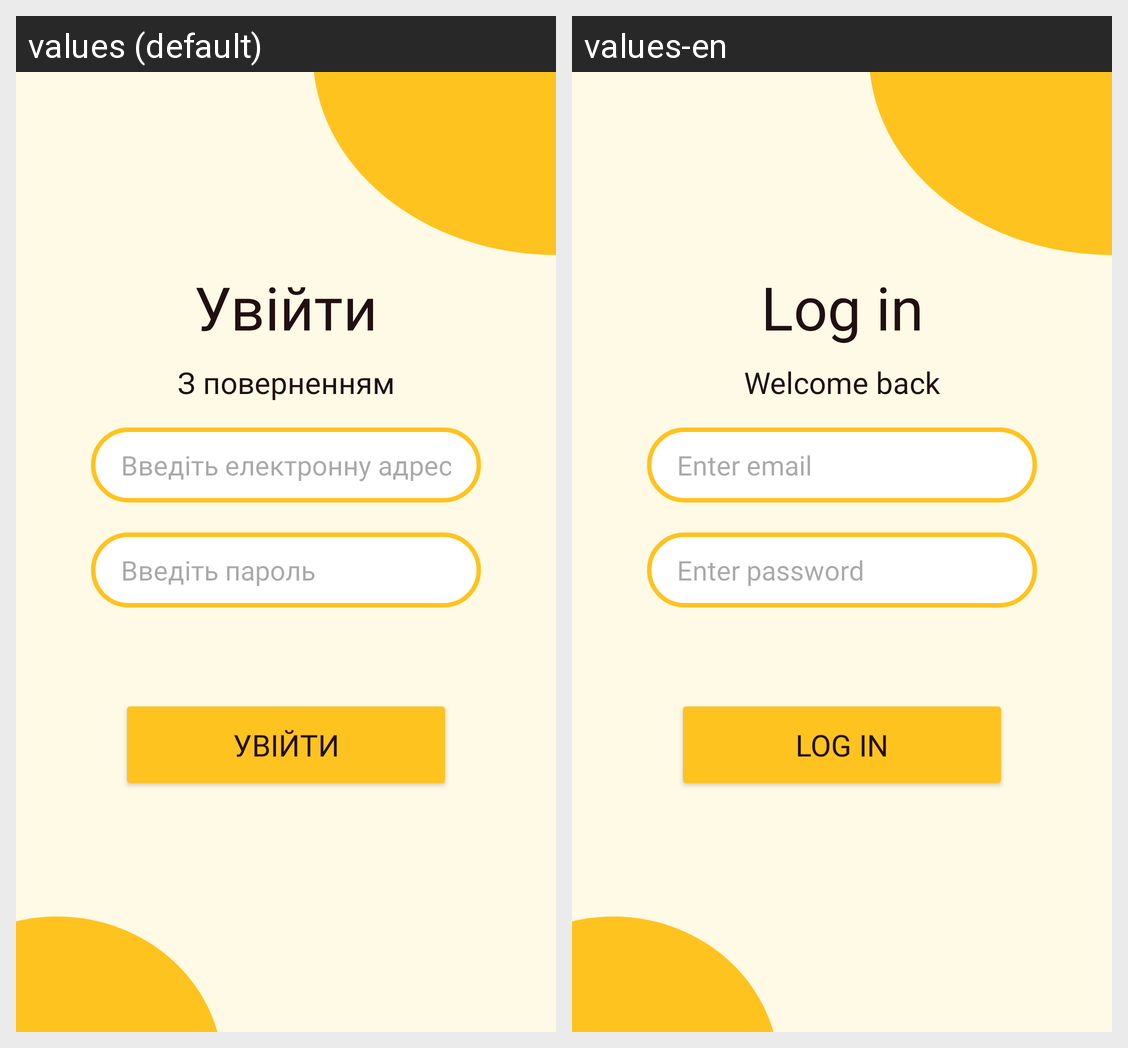

Translations of the strings shown on this Android screen, per locale in the grid:
Android screen res/layout/activity_login.xml rendered under 2 locales, left to right: values (default), values-en. Device: Nexus 5 (rendered at 1080×1920; each locale shown at half size, 540×960, under a caption strip naming it); theme Theme.UrbanVoice.
Strings drawn on this screen, with the default value and each locale's value (text and hints the layout hard-codes, and strings that could not be matched under every locale, appear in the picture but are not listed):

login
  values: Увійти
  values-en: Log in

back
  values: З поверненням
  values-en: Welcome back

enter_email
  values: Введіть електронну адресу
  values-en: Enter email

enter_password
  values: Введіть пароль
  values-en: Enter password
